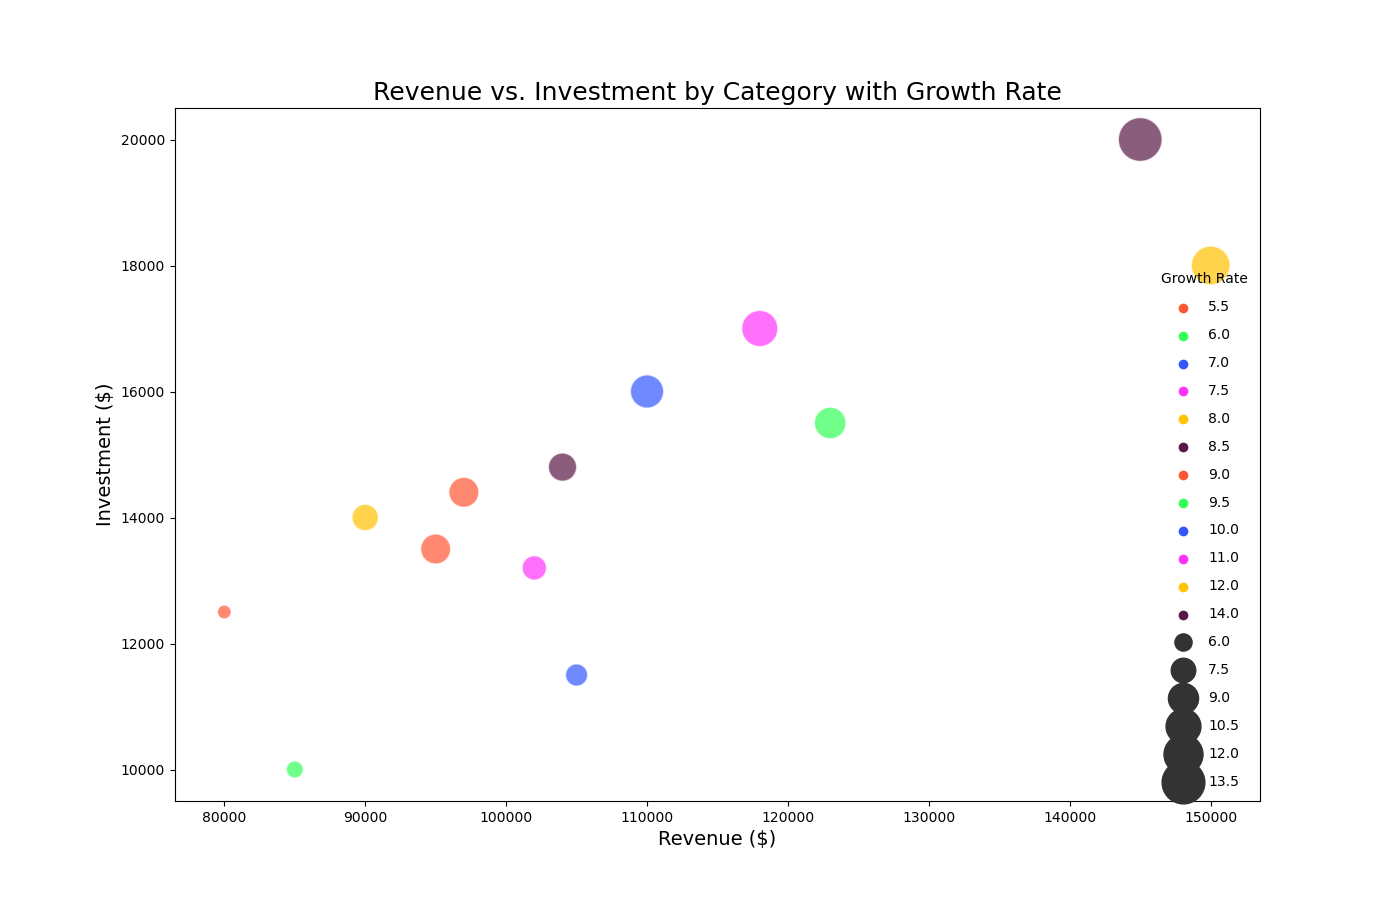

Values plotted in this chart, from the file beside it:
Category, Revenue, Investment, Growth Rate
Fintech, 150000, 18000, 12
Real Estate, 90000, 14000, 8
Healthcare, 95000, 13500, 9
Retail, 110000, 16000, 10
Manufacturing, 105000, 11500, 7
Tech, 85000, 10000, 6
Energy, 118000, 17000, 11
Transportation, 104000, 14800, 8.5
Hospitality, 80000, 12500, 5.5
Education, 145000, 20000, 14
Agriculture, 123000, 15500, 9.5
Consulting, 102000, 13200, 7.5
Entertainment, 97000, 14400, 9
